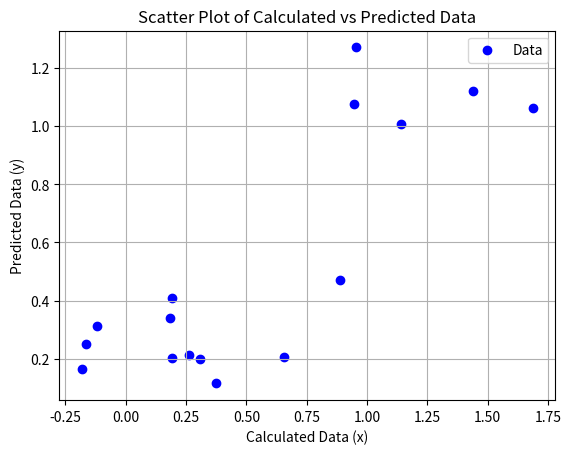

Source code (Python):
import matplotlib.pyplot as plt

# Given data
x = [0.657, -0.1818, -0.1197, 0.9543, 0.1903, 1.1411, 1.6878, 1.4394, 0.9467, 0.2607, -0.1655, 0.8891, 0.1827, 0.3758, 0.3089, 0.1897]
y = [0.20462051904761902, 0.1645351428571429, 0.31345325714285716, 1.2706895190476184, 0.40812393333333347, 1.007343595238095, 1.0609753666666668, 1.1211348547619047, 1.076157488095238, 0.21260480952380953, 0.24952416666666669, 0.4704655095238095, 0.33987582380952375, 0.11520186111111108, 0.20036984523809523, 0.20166563333333337]

# Create scatter plot
plt.scatter(x, y, color='blue', label='Data')

# Add labels and title
plt.xlabel('Calculated Data (x)')
plt.ylabel('Predicted Data (y)')
plt.title('Scatter Plot of Calculated vs Predicted Data')

# Add legend
plt.legend()

# Show plot
plt.grid(True)
plt.show()
